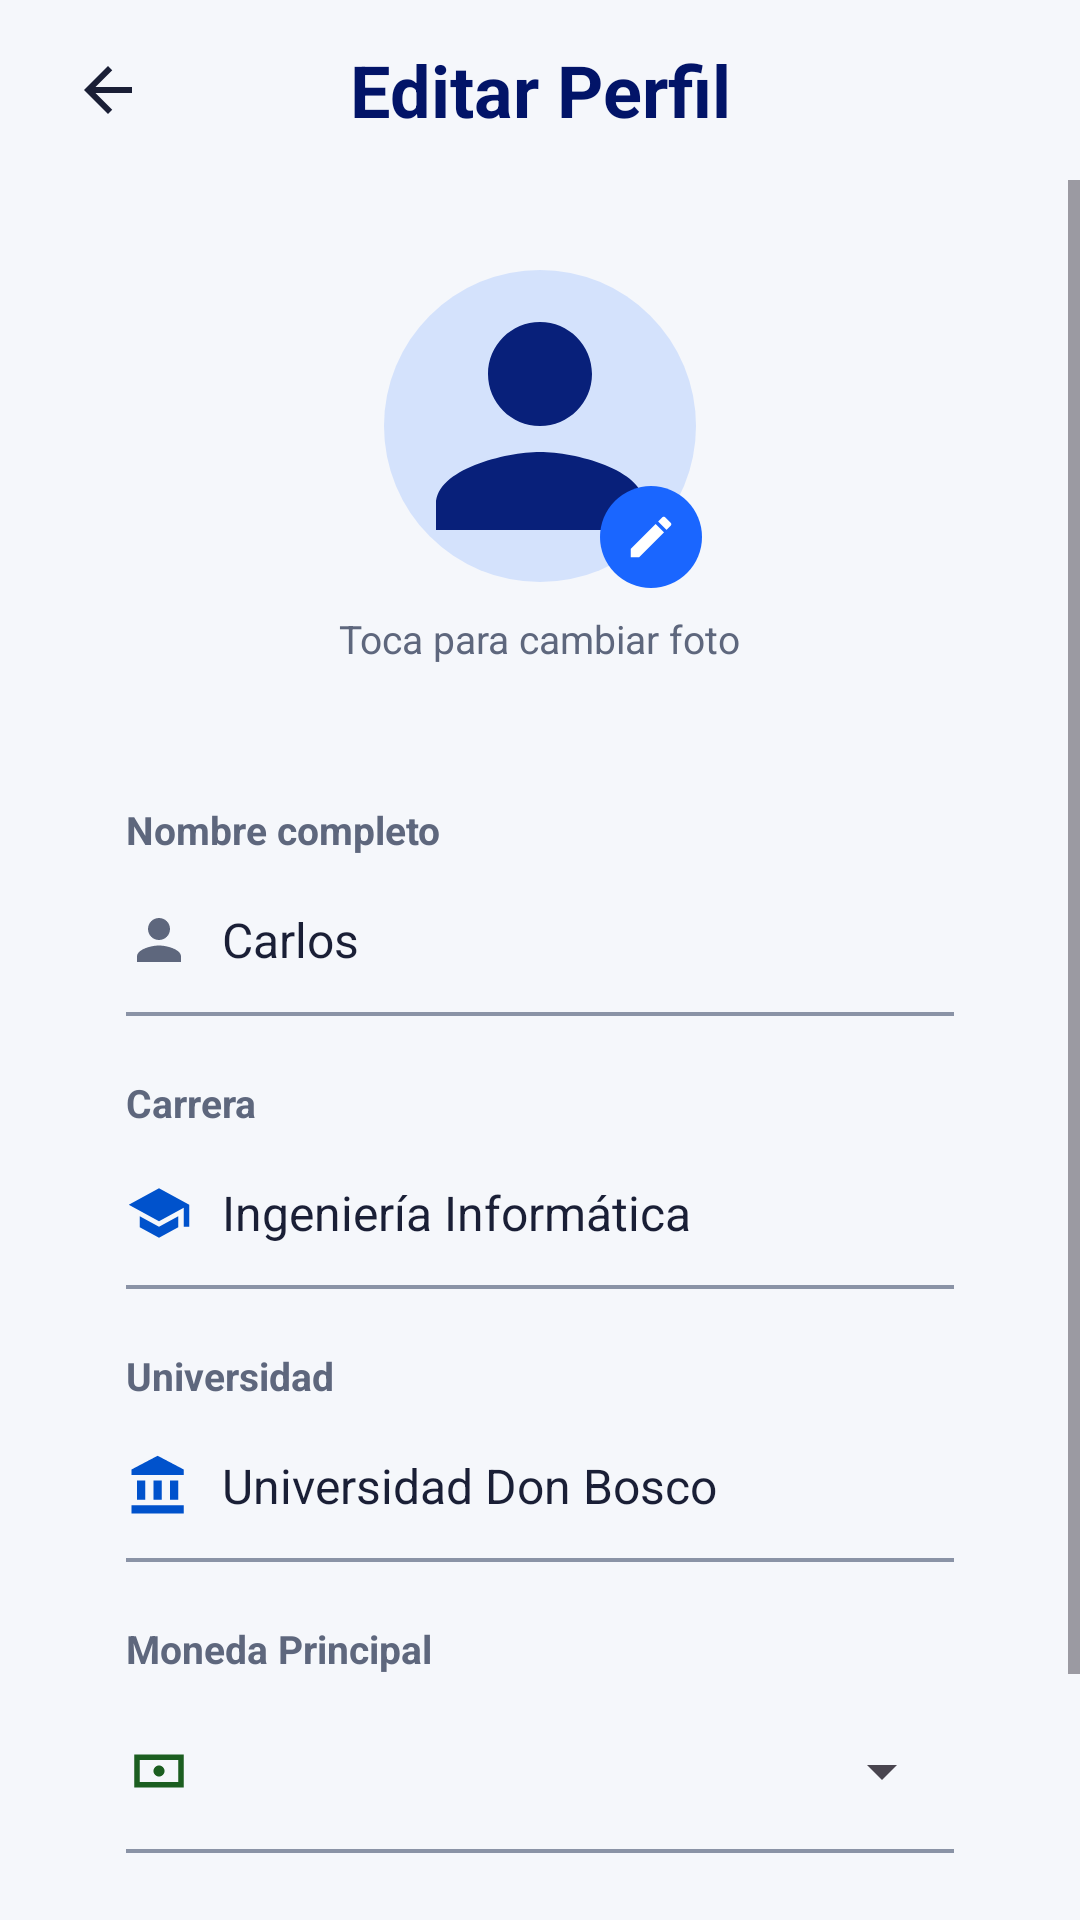

Here is an Android app screen rendered from its layout file. Give the layout XML and the strings, colors and styles it references.
<!-- AndroidManifest.xml: application theme Theme.StudentWallet -->
<!-- res/layout/activity_edit_profile.xml -->
<?xml version="1.0" encoding="utf-8"?>
<LinearLayout xmlns:android="http://schemas.android.com/apk/res/android"
    xmlns:app="http://schemas.android.com/apk/res-auto"
    android:layout_width="match_parent"
    android:layout_height="match_parent"
    android:background="@color/bg_screen"
    android:orientation="vertical">
    <LinearLayout
        android:layout_width="match_parent"
        android:layout_height="60dp"
        android:gravity="center_vertical"
        android:orientation="horizontal"
        android:paddingHorizontal="16dp">

        <ImageButton
            android:id="@+id/btnBackEditProfile"
            android:layout_width="40dp"
            android:layout_height="40dp"
            android:background="?attr/selectableItemBackgroundBorderless"
            android:src="@drawable/ic_arrow_back" />

        <TextView
            android:layout_width="0dp"
            android:layout_height="wrap_content"
            android:layout_marginEnd="40dp"
            android:layout_weight="1"
            android:gravity="center"
            android:text="Editar Perfil"
            android:textColor="@color/navy_dark"
            android:textSize="24sp"
            android:textStyle="bold" />
    </LinearLayout>

    <ScrollView
        android:layout_width="match_parent"
        android:layout_height="0dp"
        android:layout_weight="1"
        android:fillViewport="true">

        <LinearLayout
            android:layout_width="match_parent"
            android:layout_height="wrap_content"
            android:gravity="center_horizontal"
            android:orientation="vertical"
            android:padding="20dp">

            <FrameLayout
                android:id="@+id/flChangePhoto"
                android:layout_width="108dp"
                android:layout_height="108dp"
                android:layout_marginTop="8dp">

                <ImageView
                    android:layout_width="104dp"
                    android:layout_height="104dp"
                    android:layout_gravity="center"
                    android:src="@drawable/ic_avatar_placeholder" />

                <FrameLayout
                    android:layout_width="34dp"
                    android:layout_height="34dp"
                    android:layout_gravity="bottom|end"
                    android:background="@drawable/bg_circle_blue">

                    <ImageView
                        android:layout_width="18dp"
                        android:layout_height="18dp"
                        android:layout_gravity="center"
                        android:src="@drawable/ic_edit"
                        app:tint="@color/white" />
                </FrameLayout>
            </FrameLayout>

            <TextView
                android:layout_width="wrap_content"
                android:layout_height="wrap_content"
                android:layout_marginTop="8dp"
                android:text="Toca para cambiar foto"
                android:textColor="@color/text_secondary"
                android:textSize="13sp" />
            <LinearLayout
                android:layout_width="match_parent"
                android:layout_height="wrap_content"
                android:layout_marginTop="24dp"
                android:background="@drawable/bg_card_rounded"
                android:elevation="1dp"
                android:orientation="vertical"
                android:padding="22dp">

                <TextView
                    android:layout_width="wrap_content"
                    android:layout_height="wrap_content"
                    android:text="Nombre completo"
                    android:textColor="@color/text_secondary"
                    android:textSize="13sp"
                    android:textStyle="bold" />

                <LinearLayout
                    android:layout_width="match_parent"
                    android:layout_height="48dp"
                    android:layout_marginTop="4dp"
                    android:gravity="center_vertical"
                    android:orientation="horizontal">

                    <ImageView
                        android:layout_width="22dp"
                        android:layout_height="22dp"
                        android:src="@drawable/ic_person" />

                    <EditText
                        android:id="@+id/etEditName"
                        android:layout_width="match_parent"
                        android:layout_height="match_parent"
                        android:layout_marginStart="10dp"
                        android:background="@null"
                        android:inputType="textPersonName"
                        android:text="Carlos"
                        android:textColor="@color/text_dark"
                        android:textSize="16sp" />
                </LinearLayout>

                <View
                    android:layout_width="match_parent"
                    android:layout_height="1.2dp"
                    android:background="#8A93A6" />

                <TextView
                    android:layout_width="wrap_content"
                    android:layout_height="wrap_content"
                    android:layout_marginTop="20dp"
                    android:text="Carrera"
                    android:textColor="@color/text_secondary"
                    android:textSize="13sp"
                    android:textStyle="bold" />

                <LinearLayout
                    android:layout_width="match_parent"
                    android:layout_height="48dp"
                    android:layout_marginTop="4dp"
                    android:gravity="center_vertical"
                    android:orientation="horizontal">

                    <ImageView
                        android:layout_width="22dp"
                        android:layout_height="22dp"
                        android:src="@drawable/ic_school" />

                    <EditText
                        android:id="@+id/etEditCareer"
                        android:layout_width="match_parent"
                        android:layout_height="match_parent"
                        android:layout_marginStart="10dp"
                        android:background="@null"
                        android:inputType="textCapWords"
                        android:text="Ingeniería Informática"
                        android:textColor="@color/text_dark"
                        android:textSize="16sp" />
                </LinearLayout>

                <View
                    android:layout_width="match_parent"
                    android:layout_height="1.2dp"
                    android:background="#8A93A6" />

                <TextView
                    android:layout_width="wrap_content"
                    android:layout_height="wrap_content"
                    android:layout_marginTop="20dp"
                    android:text="Universidad"
                    android:textColor="@color/text_secondary"
                    android:textSize="13sp"
                    android:textStyle="bold" />

                <LinearLayout
                    android:layout_width="match_parent"
                    android:layout_height="48dp"
                    android:layout_marginTop="4dp"
                    android:gravity="center_vertical"
                    android:orientation="horizontal">

                    <ImageView
                        android:layout_width="22dp"
                        android:layout_height="22dp"
                        android:src="@drawable/ic_university" />

                    <EditText
                        android:id="@+id/etEditUniversity"
                        android:layout_width="match_parent"
                        android:layout_height="match_parent"
                        android:layout_marginStart="10dp"
                        android:background="@null"
                        android:inputType="textCapWords"
                        android:text="Universidad Don Bosco"
                        android:textColor="@color/text_dark"
                        android:textSize="16sp" />
                </LinearLayout>

                <View
                    android:layout_width="match_parent"
                    android:layout_height="1.2dp"
                    android:background="#8A93A6" />

                <TextView
                    android:layout_width="wrap_content"
                    android:layout_height="wrap_content"
                    android:layout_marginTop="20dp"
                    android:text="Moneda Principal"
                    android:textColor="@color/text_secondary"
                    android:textSize="13sp"
                    android:textStyle="bold" />

                <LinearLayout
                    android:layout_width="match_parent"
                    android:layout_height="52dp"
                    android:layout_marginTop="6dp"
                    android:gravity="center_vertical"
                    android:orientation="horizontal">

                    <ImageView
                        android:layout_width="22dp"
                        android:layout_height="22dp"
                        android:src="@drawable/ic_currency" />

                    <Spinner
                        android:id="@+id/spEditCurrency"
                        android:layout_width="match_parent"
                        android:layout_height="match_parent"
                        android:layout_marginStart="8dp" />
                </LinearLayout>

                <View
                    android:layout_width="match_parent"
                    android:layout_height="1.2dp"
                    android:background="#8A93A6" />

                <TextView
                    android:id="@+id/tvEditProfileError"
                    android:layout_width="wrap_content"
                    android:layout_height="wrap_content"
                    android:layout_marginTop="8dp"
                    android:text="Todos los campos son obligatorios"
                    android:textColor="@color/red_error"
                    android:textSize="12sp"
                    android:visibility="gone" />

                <Button
                    android:id="@+id/btnSaveProfile"
                    android:layout_width="match_parent"
                    android:layout_height="52dp"
                    android:layout_marginTop="24dp"
                    android:background="@drawable/bg_button_primary"
                    android:text="Guardar cambios"
                    android:textAllCaps="false"
                    android:textColor="@color/white"
                    android:textSize="16sp"
                    android:textStyle="bold"
                    app:backgroundTint="@null" />

            </LinearLayout>

        </LinearLayout>
    </ScrollView>

</LinearLayout>
<!-- resources referenced by this layout -->
<resources>
  <color name="bg_screen">#F5F7FB</color>
  <color name="navy_dark">#021468</color>
  <color name="red_error">#B71C1C</color>
  <color name="text_dark">#1A1F36</color>
  <color name="text_secondary">#5E677D</color>
  <color name="white">#FFFFFFFF</color>
  <!-- drawable bg_button_primary (drawable) -->
  <?xml version="1.0" encoding="utf-8"?>
  <shape xmlns:android="http://schemas.android.com/apk/res/android"
      android:shape="rectangle">
      <solid android:color="@color/blue_primary" />
      <corners android:radius="28dp" />
  </shape>
  <!-- drawable bg_circle_blue (drawable) -->
  <?xml version="1.0" encoding="utf-8"?>
  <shape xmlns:android="http://schemas.android.com/apk/res/android"
      android:shape="oval">
      <solid android:color="#1A66FF" />
  </shape>
  <!-- drawable ic_arrow_back (drawable) -->
  <?xml version="1.0" encoding="utf-8"?>
  <vector xmlns:android="http://schemas.android.com/apk/res/android"
      android:width="24dp"
      android:height="24dp"
      android:viewportWidth="24"
      android:viewportHeight="24">
      <path
          android:fillColor="#1A1F36"
          android:pathData="M20,11H7.83l5.59,-5.59L12,4l-8,8 8,8 1.41,-1.41L7.83,13H20v-2z" />
  </vector>
  <!-- drawable ic_currency (drawable) -->
  <?xml version="1.0" encoding="utf-8"?>
  <vector xmlns:android="http://schemas.android.com/apk/res/android"
      android:width="24dp"
      android:height="24dp"
      android:viewportWidth="24"
      android:viewportHeight="24">
      <path
          android:fillColor="#1B5E20"
          android:pathData="M3,6h18v12H3V6zm2,2v8h14V8H5zm7,6c-1.1,0 -2,-0.9 -2,-2s0.9,-2 2,-2 2,0.9 2,2 -0.9,2 -2,2z" />
  </vector>
  <!-- drawable ic_person (drawable) -->
  <?xml version="1.0" encoding="utf-8"?>
  <vector xmlns:android="http://schemas.android.com/apk/res/android"
      android:width="24dp"
      android:height="24dp"
      android:viewportWidth="24"
      android:viewportHeight="24">
      <path
          android:fillColor="#5E677D"
          android:pathData="M12,12c2.21,0 4,-1.79 4,-4s-1.79,-4 -4,-4 -4,1.79 -4,4 1.79,4 4,4zm0,2c-2.67,0 -8,1.34 -8,4v2h16v-2c0,-2.66 -5.33,-4 -8,-4z" />
  </vector>
  <!-- drawable ic_school (drawable) -->
  <?xml version="1.0" encoding="utf-8"?>
  <vector xmlns:android="http://schemas.android.com/apk/res/android"
      android:width="24dp"
      android:height="24dp"
      android:viewportWidth="24"
      android:viewportHeight="24">
      <path
          android:fillColor="#0052CC"
          android:pathData="M5,13.18v4L12,21l7,-3.82v-4L12,17l-7,-3.82zM12,3L1,9l11,6 9,-4.91V17h2V9L12,3z" />
  </vector>
  <!-- drawable ic_university (drawable) -->
  <?xml version="1.0" encoding="utf-8"?>
  <vector xmlns:android="http://schemas.android.com/apk/res/android"
      android:width="24dp"
      android:height="24dp"
      android:viewportWidth="24"
      android:viewportHeight="24">
      <path
          android:fillColor="#0052CC"
          android:pathData="M4,10v7h3v-7H4zm6,0v7h3v-7h-3zM2,22h19v-3H2v3zm14,-12v7h3v-7h-3zm-4.5,-9L2,6v2h19V6l-9.5,-5z" />
  </vector>
  <style name="Theme.StudentWallet" parent="Base.Theme.StudentWallet" />
  <color name="blue_primary">#0052CC</color>
  <style name="Base.Theme.StudentWallet" parent="Theme.Material3.Light.NoActionBar">
          <item name="colorPrimary">@color/blue_primary</item>
          <item name="colorPrimaryVariant">@color/navy_dark</item>
          <item name="colorOnPrimary">@color/white</item>
          <item name="android:statusBarColor">@color/bg_screen</item>
          <item name="android:windowLightStatusBar">true</item>
          <item name="android:windowBackground">@color/bg_screen</item>
      </style>
</resources>
